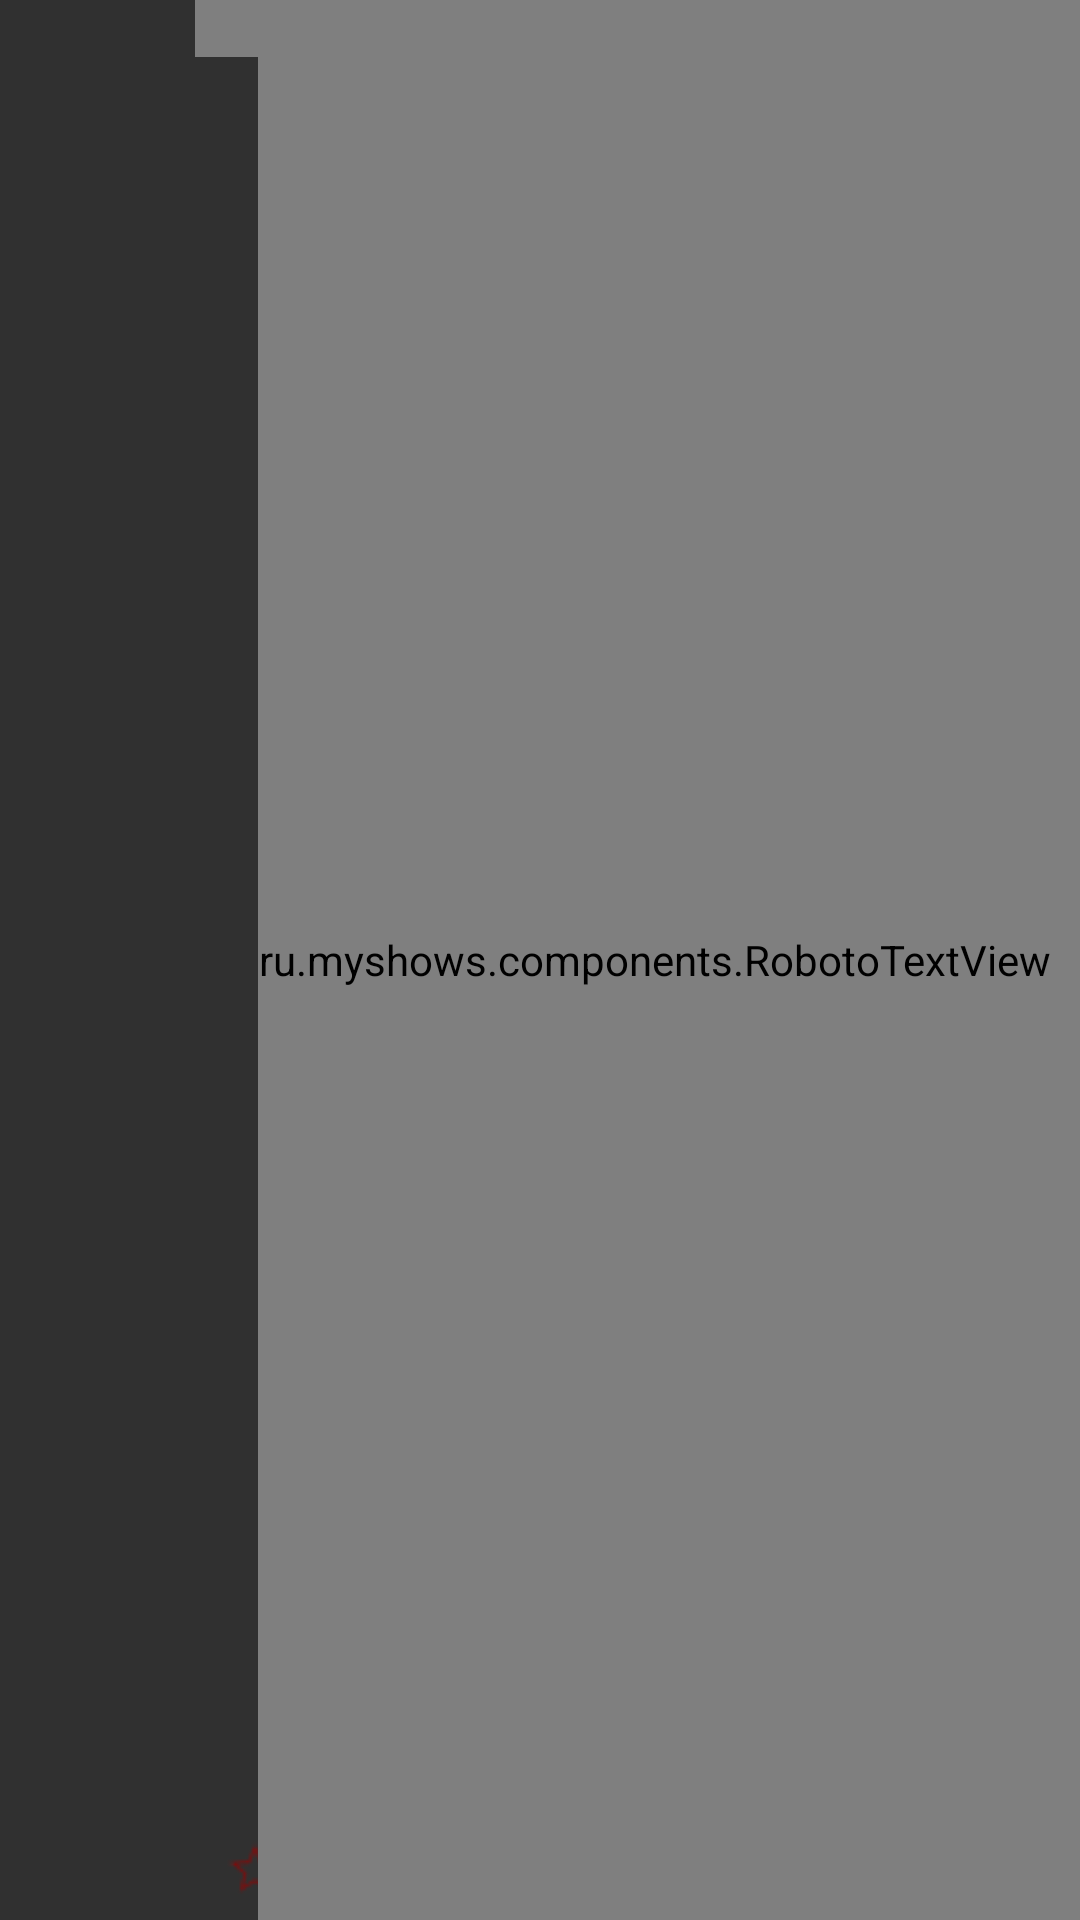

Write the Android layout XML for this screen, with the resource values it uses.
<!-- AndroidManifest.xml: application theme Theme.MyShows -->
<!-- res/layout/show_item.xml -->
<?xml version="1.0" encoding="utf-8"?>
<RelativeLayout
        android:layout_width="fill_parent"
        android:layout_height="fill_parent"
        xmlns:android="http://schemas.android.com/apk/res/android">


    <ImageView
            android:id="@+id/show_logo"
            android:layout_width="65dp"
            android:layout_height="65dp"
            android:scaleType="centerCrop"
            />

    <ru.myshows.components.RobotoTextView
            android:id="@+id/show_name"
            android:layout_width="fill_parent"
            android:layout_height="wrap_content"
            android:layout_toRightOf="@id/show_logo"
            android:textColor="@color/white"
            android:paddingLeft="10dp"
            android:textSize="17sp"
            />

    <RatingBar
            android:id="@+id/show_rating"
            android:layout_width="wrap_content"
            android:layout_height="wrap_content"          
            android:numStars="5"
            android:stepSize="0.25"
            android:isIndicator="true"
            style="@style/showsRatingBar"
            android:layout_toRightOf="@id/show_logo"
            android:layout_alignParentBottom="true"
            android:paddingBottom="7dp"
            android:layout_marginLeft="10dp"
            />

    <ru.myshows.components.RobotoTextView
            android:id="@+id/unwatched_episodes"
            android:layout_width="wrap_content"
            android:layout_height="fill_parent"
            android:layout_alignParentRight="true"
            android:layout_centerVertical="true"
            android:textColor="@color/very_light_blue"
            android:paddingRight="10dp"
            />



</RelativeLayout>
<!-- resources referenced by this layout -->
<resources>
  <color name="very_light_blue">#ff00ccff</color>
  <color name="white">#ffffff</color>
  <style name="showsRatingBar">
          <item name="android:progressDrawable">@drawable/shows_rating_bar</item>
          <item name="android:minHeight">20dip</item>
          <item name="android:maxHeight">20dip</item>
      </style>
  <style name="Theme.MyShows" parent="@style/Theme.AppCompat">
           <item name="android:actionBarStyle">@style/MyShows.ActionBar</item>
           <item name="android:listViewStyle">@style/MyShows.ListView</item>
           <item name="android:editTextStyle">@style/MyShows.EditText</item>
           <item name="android:actionModeCloseDrawable">@drawable/ic_exit</item>
       </style>
  <!-- drawable shows_rating_bar (drawable) -->
  <?xml version="1.0" encoding="utf-8"?>
  <layer-list xmlns:android="http://schemas.android.com/apk/res/android">
      <item android:id="@android:id/background"  android:drawable="@drawable/ic_action_rating_not_important_small" />
      <item android:id="@android:id/secondaryProgress" android:drawable="@drawable/ic_action_rating_half_important_small" />
      <item android:id="@android:id/progress"    android:drawable="@drawable/ic_action_rating_important_small" />
  </layer-list>
  <style name="MyShows.ActionBar" parent="@style/Widget.AppCompat.ActionBar.Solid">
          <item name="android:background">@drawable/tiled_background</item>
          <item name="background">@drawable/tiled_background</item>
  
      </style>
  <style name="MyShows.ListView" parent="android:Widget.ListView">
          <item name="android:background">@drawable/gradient_background</item>
          <item name="android:cacheColorHint">@android:color/transparent</item>
      </style>
  <style name="MyShows.EditText" parent="android:Widget.EditText">
          <item name="android:background">@drawable/edit_text</item>
          <item name="android:textCursorDrawable">@null</item>
          <item name="android:textColor">@color/white</item>
      </style>
  <!-- drawable ic_action_rating_important_small: png bitmap (drawable, 621 bytes) -->
  <!-- drawable tiled_background (drawable) -->
  <?xml version="1.0" encoding="utf-8"?>
  <layer-list xmlns:android="http://schemas.android.com/apk/res/android" >
      <item>
          <bitmap
                  android:src="@drawable/stripe_red"
                  android:tileMode="repeat"
                  android:dither="true"
                  >
          </bitmap>
      </item>
      
          
              
                      
                      
                      
                      
          
      
  </layer-list>
  <!-- drawable gradient_background (drawable) -->
  <?xml version="1.0" encoding="utf-8"?>
  <shape xmlns:android="http://schemas.android.com/apk/res/android"
         android:shape="rectangle">
      <gradient android:type="radial" android:gradientRadius="800" android:startColor="#ff4d4c4c"
                android:endColor="#000000"/>
  </shape>
  <!-- drawable edit_text (drawable) -->
  <?xml version="1.0" encoding="utf-8"?>
  <selector xmlns:android="http://schemas.android.com/apk/res/android">
      <item android:state_window_focused="false" android:state_enabled="true" android:drawable="@drawable/textfield_default_holo_dark" />
      <item android:state_window_focused="false" android:state_enabled="false" android:drawable="@drawable/textfield_disabled_holo_dark" />
      <item android:state_enabled="true" android:state_focused="true" android:drawable="@drawable/textfield_activated_holo_dark" />
      <item android:state_enabled="true" android:state_activated="true" android:drawable="@drawable/textfield_focused_holo_dark" />
      <item android:state_enabled="true" android:drawable="@drawable/textfield_default_holo_dark" />
      <item android:state_focused="true" android:drawable="@drawable/textfield_disabled_focused_holo_dark" />
      <item android:drawable="@drawable/textfield_disabled_holo_dark" />
  </selector>
  <!-- drawable stripe_red: png bitmap (drawable, 91 bytes) -->
</resources>
